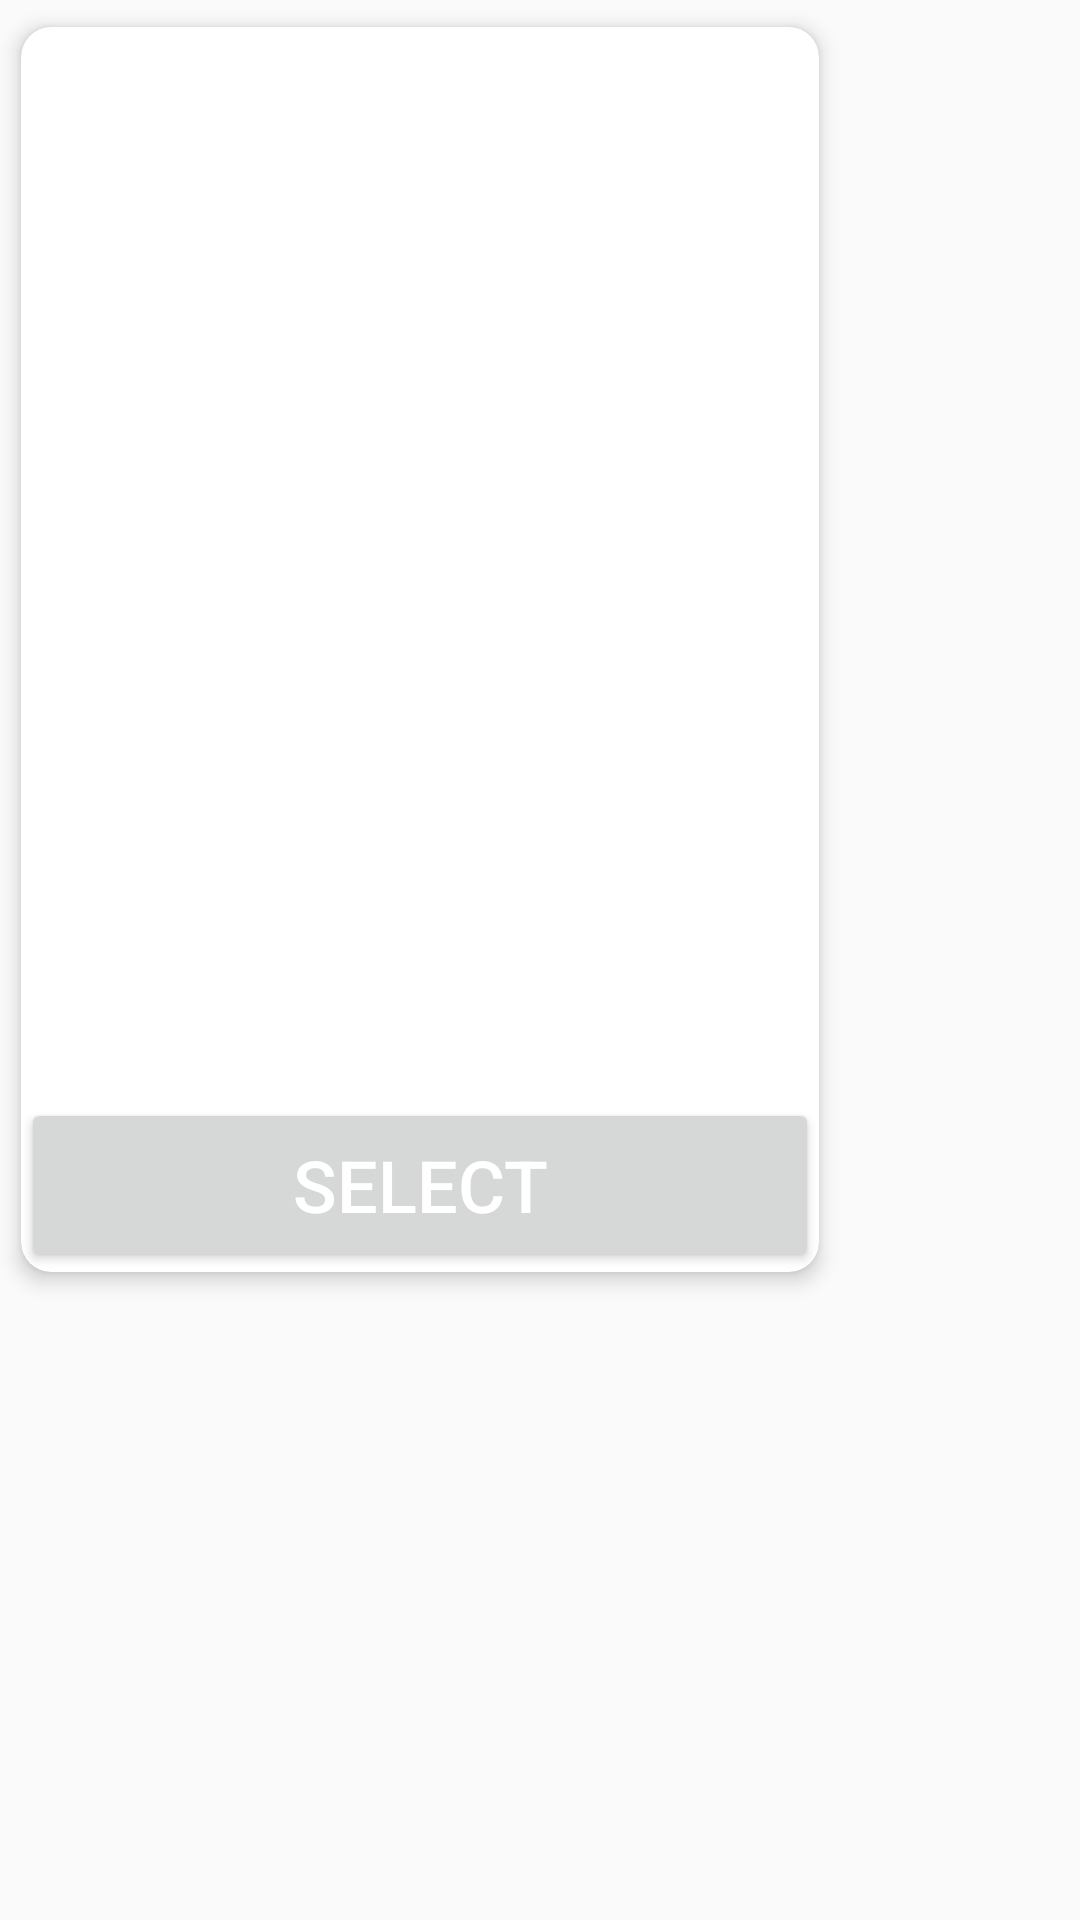

Write the Android layout XML for this screen, with the resource values it uses.
<!-- AndroidManifest.xml: application theme AppTheme -->
<!-- res/layout/choose_category_item.xml -->
<?xml version="1.0" encoding="utf-8"?>
<FrameLayout xmlns:android="http://schemas.android.com/apk/res/android"
    xmlns:app="http://schemas.android.com/apk/res-auto"
    android:layout_width="280dp"
    android:layout_height="433dp"
    android:background="?android:attr/selectableItemBackground"
    android:clickable="true"
    android:focusable="true">

    <android.support.v7.widget.CardView
        android:layout_width="280dp"
        android:layout_height="433dp"
        app:cardCornerRadius="10dp"
        app:cardElevation="4dp"
        app:cardMaxElevation="4dp"
        app:cardPreventCornerOverlap="true"
        app:cardUseCompatPadding="true">

        <LinearLayout
            android:layout_width="match_parent"
            android:layout_height="match_parent"
            android:orientation="vertical">

            <TextView
                android:id="@+id/select_text"
                android:layout_width="match_parent"
                android:layout_height="0dp"
                android:layout_weight="1"
                android:gravity="center"
                android:paddingEnd="16dp"
                android:paddingStart="16dp"
                android:paddingTop="16dp"
                android:textAllCaps="true"
                android:textColor="@android:color/black"
                android:textSize="16sp" />

            <ImageView
                android:id="@+id/select_image"
                android:layout_width="match_parent"
                android:layout_height="0dp"
                android:layout_margin="5dp"
                android:layout_weight="5"
                android:contentDescription="@string/app_name"
                android:paddingBottom="16dp"
                android:paddingEnd="20dp"
                android:paddingStart="20dp"
                android:paddingTop="16dp" />

            <Button
                android:id="@+id/select_button"
                android:layout_width="match_parent"
                android:layout_height="0dp"
                android:layout_weight="1"
                android:text="@string/select"
                android:textColor="@android:color/white"
                android:textSize="24sp" />

        </LinearLayout>

    </android.support.v7.widget.CardView>

</FrameLayout>
<!-- resources referenced by this layout -->
<resources>
  <string name="app_name">KidsLearning</string>
  <string name="select">Select</string>
  <style name="AppTheme" parent="Theme.AppCompat.Light.NoActionBar">
          
          <item name="colorPrimary">@color/colorPrimary</item>
          <item name="colorPrimaryDark">@color/colorPrimaryDark</item>
          <item name="colorAccent">@color/colorAccent</item>
      </style>
  <color name="colorPrimary">#2196F3</color>
  <color name="colorPrimaryDark">#1967D2</color>
  <color name="colorAccent">#009BE1</color>
</resources>
